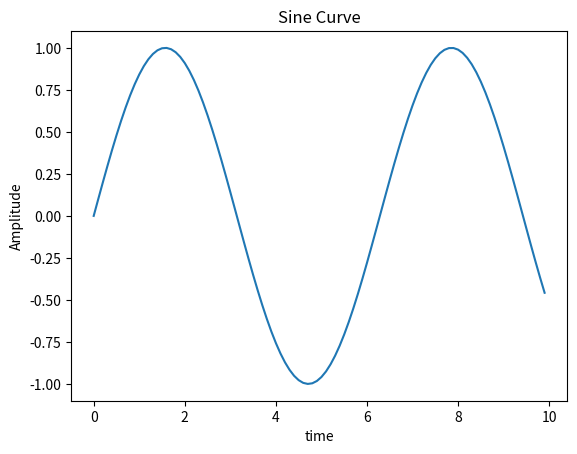

Recreate this plot in Python.
# -*- coding: utf-8 -*-
"""
Created on Mon Mar 15 10:59:43 2021

[redacted]
"""
import numpy as np
import matplotlib.pyplot as pyplot
time = np.arange(0, 10, 0.1)
amplitude = np.sin(time)

pyplot.plot(time, amplitude)

pyplot.title("Sine Curve")

pyplot.xlabel("time")

pyplot.ylabel("Amplitude")

pyplot.show()





